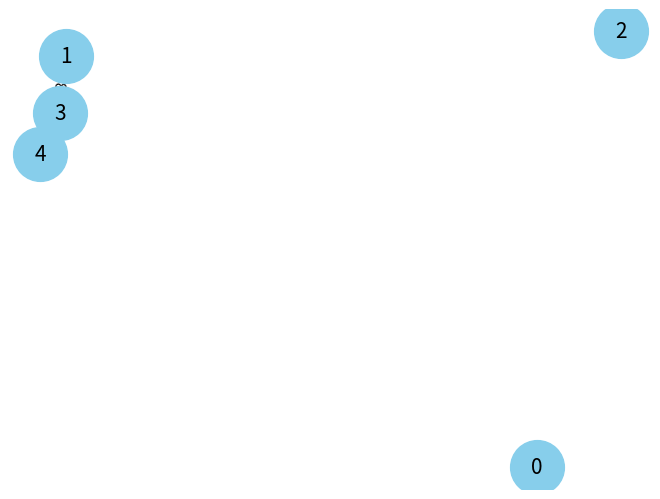
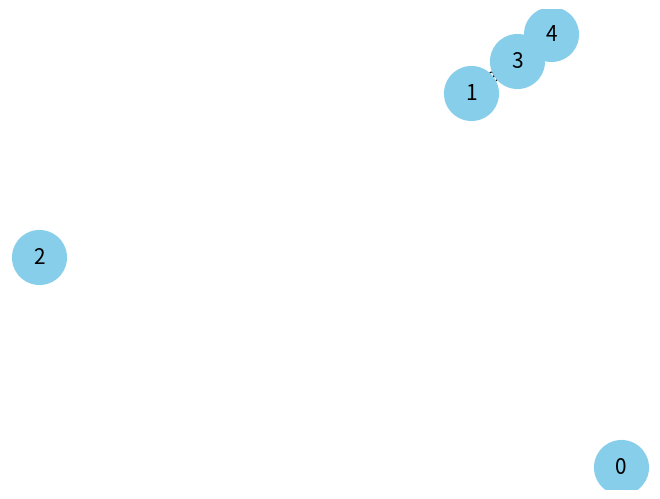
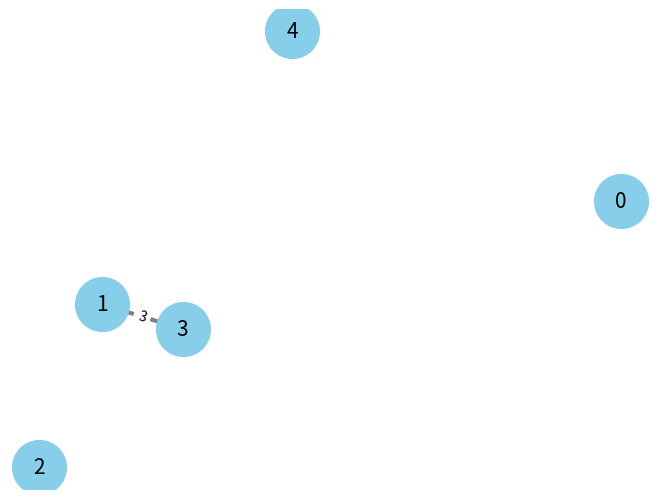

These charts were generated, in order, by the following Python code:
import sys
import networkx as nx
import matplotlib.pyplot as plt
import random

def find_neighbor_edges(vertex, edges):
    neighbor_edges = []
    for edge in edges:
        if (edge[0] == vertex) | (edge[1] == vertex):
            neighbor_edges.append(edge)
    return neighbor_edges


def find_min_edge(edges):
    min_weight = sys.maxsize
    min_edge = ()
    for edge in edges:
        if edge[2]['weight'] < min_weight:
            min_weight = edge[2]['weight']
            min_edge = edge
    return min_edge

def find_max_edge(edges):
    max_weight = -sys.maxsize
    max_edge = ()
    for edge in edges:
        if edge[2]['weight'] > max_weight:
            max_weight = edge[2]['weight']
            max_edge = edge
    return max_edge


def delete_edges(edges, clusters_num):
    for i in range(clusters_num - 1):
        max_edge = find_max_edge(edges)
        edges.remove(max_edge)
    return edges

def find_shortest_unclosed_path(graph, clusters_num, n):
    new_edges = []
    taken_vertex = set()
    edges = list(graph.edges(data=True))
    print(edges)
    min_edge = find_min_edge(edges)
    new_edges.append(min_edge)
    taken_vertex.update([min_edge[0], min_edge[1]])
    edges.remove(min_edge)
    while edges:
        if len(taken_vertex) == n:
            break
        neighbor_edges = []
        for vertex in taken_vertex:
            neighbor_edges.extend(find_neighbor_edges(vertex, edges))
        min_edge = find_min_edge(neighbor_edges)
        if min_edge[0] in taken_vertex and min_edge[1] in taken_vertex:
            edges.remove(min_edge)
        else:
            new_edges.append(min_edge)
            taken_vertex.update([min_edge[0], min_edge[1]])
            edges.remove(min_edge)
    new_graph = create_graph_from_edges(n, new_edges)
    draw_graph(new_graph)
    new_edges = delete_edges(new_edges, clusters_num)
    new_graph = create_graph_from_edges(n, new_edges)
    return new_graph

def create_graph_from_array(n, array):
    new_graph = nx.Graph()
    nodes = range(n)
    new_graph.add_nodes_from(nodes)
    new_graph.add_weighted_edges_from(array)
    return new_graph

def create_graph_from_edges(n, edges):
    new_graph = nx.Graph()
    nodes = range(n)
    new_graph.add_nodes_from(nodes)
    new_graph.add_edges_from(edges)
    return new_graph

def draw_graph(graph):
    pos = nx.spring_layout(graph)
    nx.draw(graph, pos, with_labels=True, node_color='skyblue', node_size=1500, edge_color='gray', font_size=15, width=3)
    edge_labels = nx.get_edge_attributes(graph, 'weight')
    nx.draw_networkx_edge_labels(graph, pos, edge_labels=edge_labels)
    plt.show()

if __name__ == '__main__':
    edges = []
    n = 5
    for i in range(n):
        for j in range(i + 1, n):
            if random.randint(0, 1) == 1:
                weight = 1
                edges.append((i, j, random.randint(1, 10)))

    G = create_graph_from_array(5, edges)
    print(G)
    draw_graph(G)
    new_graph = find_shortest_unclosed_path(G, 2, n)
    draw_graph(new_graph)
